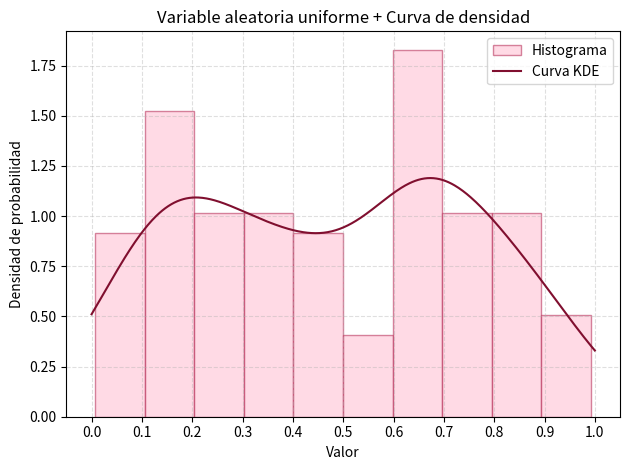
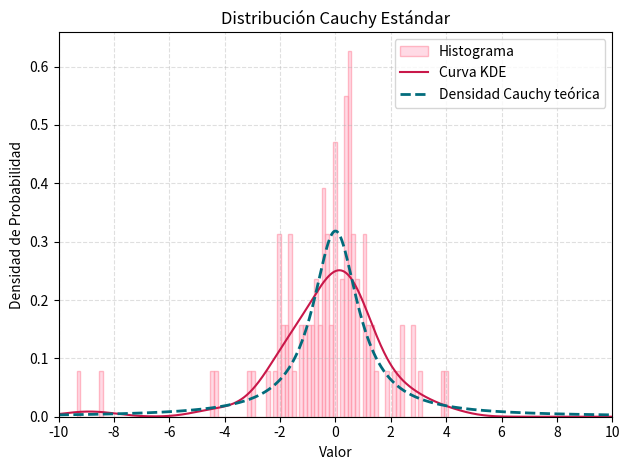

The script that saved these images, in order:
import time
import matplotlib.pyplot as plt
import numpy as np
from scipy.stats import gaussian_kde, cauchy

def lcg(semilla, a, c, m):
    x = (a * semilla + c) % m
    return x, x / m

def distribuciónUniforme(n, semilla=None, a=1664525, c=1013904223, m=2**32):
    numeros = []
    if semilla is None:
        semilla = int(time.time() * 1000)
        print (time.time())
    x = semilla
    for _ in range(n):
        x, xsm = lcg(x, a, c, m) # xsm significa: x sobre m
        print(xsm)
        numeros.append(xsm)
    return numeros

def graficarUniforme(numeros):
    plt.figure()
    plt.hist(numeros, bins=10, density=True, alpha=0.6, color='#ffc2d4', edgecolor='#b9375e', label='Histograma')

    # Calcular curva de densidad de núcleos
    kde = gaussian_kde(numeros)
    x_vals = np.linspace(0, 1, 500)
    kde_vals = kde(x_vals)
    plt.plot(x_vals, kde_vals, color='#800f2f', label='Curva KDE')


    plt.xticks(np.arange(0, 1.01, 0.1))
    plt.title('Variable aleatoria uniforme + Curva de densidad')
    plt.xlabel('Valor')
    plt.ylabel('Densidad de probabilidad')
    plt.grid(True, linestyle='--', alpha=0.4)
    plt.legend()
    plt.tight_layout()
    plt.show()

def distribuciónCauchy(u):
    return np.tan(np.pi * (u - 0.5))

def graficarCauchy(numeros):
    numeros_filtrados = [x for x in numeros if -10 < x < 10]  # Filtra valores extremos

    plt.figure()
    plt.hist(numeros_filtrados, bins=100, density=True, alpha=0.6, color='#ffc2d4', edgecolor='#ff8fa3', label='Histograma') # no se que poner en la label pero hay que cambiar esto

    kde = gaussian_kde(numeros_filtrados)
    x_vals = np.linspace(-10, 10, 1000)
    kde_vals = kde(x_vals)

    plt.plot(x_vals, kde_vals, color='#c9184a', label='Curva KDE')
    plt.plot(x_vals, cauchy.pdf(x_vals), color='#026c7c', linestyle='--', linewidth='2', label='Densidad Cauchy teórica')

    plt.xlim(-10, 10)
    plt.xticks(np.arange(-10, 11, 2))
    plt.title('Distribución Cauchy Estándar')
    plt.xlabel('Valor')
    plt.ylabel('Densidad de Probabilidad')
    plt.grid(True, linestyle='--', alpha=0.4)
    plt.legend()
    plt.tight_layout()
    plt.show()


numeros = distribuciónUniforme(n=100)
graficarUniforme(numeros)
graficarCauchy(distribuciónCauchy(np.array(numeros)))